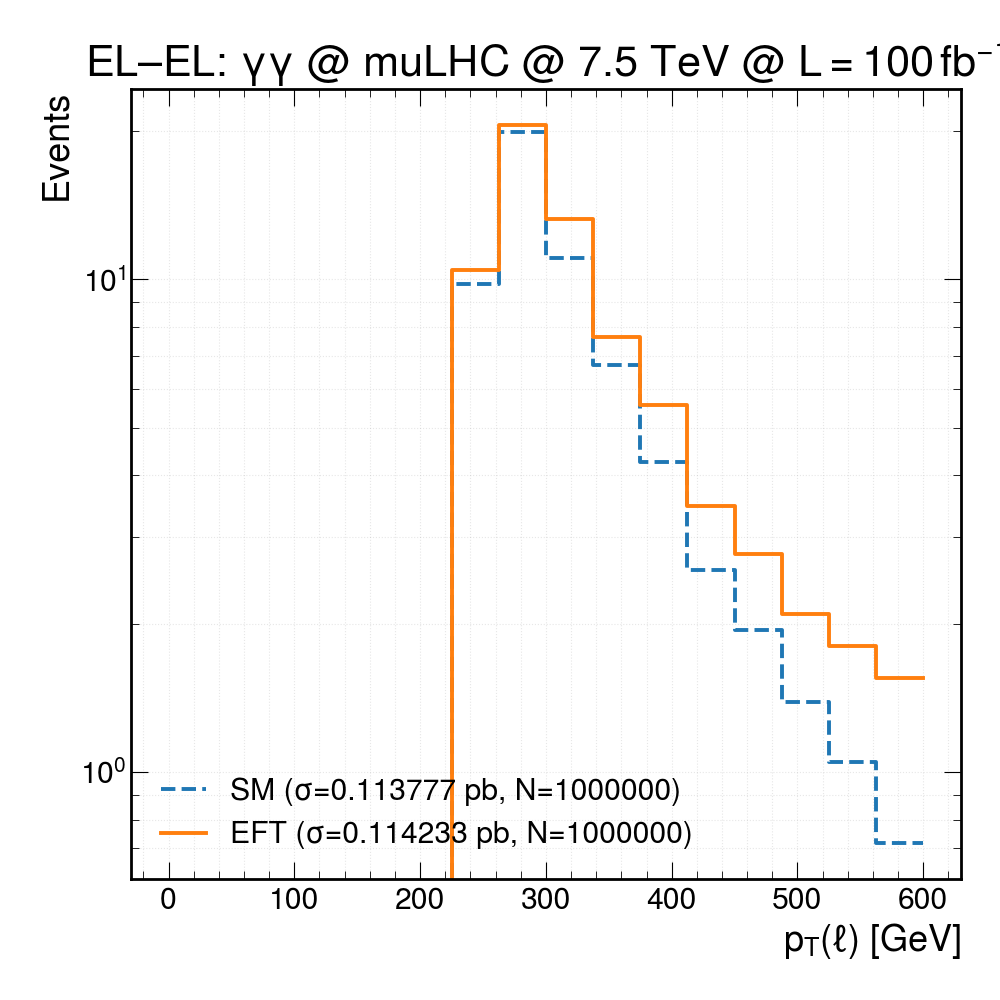

The data file committed next to this chart (first rows):
bin_lower_edge, SM_events, EFT_events
0, 0, 0
37.5, 0, 0
75, 0, 0
112.5, 0, 0
150, 0, 0
187.5, 0, 0
225, 9.785, 10.43
262.5, 19.87, 20.54
300, 11.05, 13.26
337.5, 6.713, 7.642
375, 4.267, 5.552
412.5, 2.571, 3.473
450, 1.946, 2.776
487.5, 1.388, 2.09
525, 1.047, 1.805
562.5, 0.7168, 1.554
